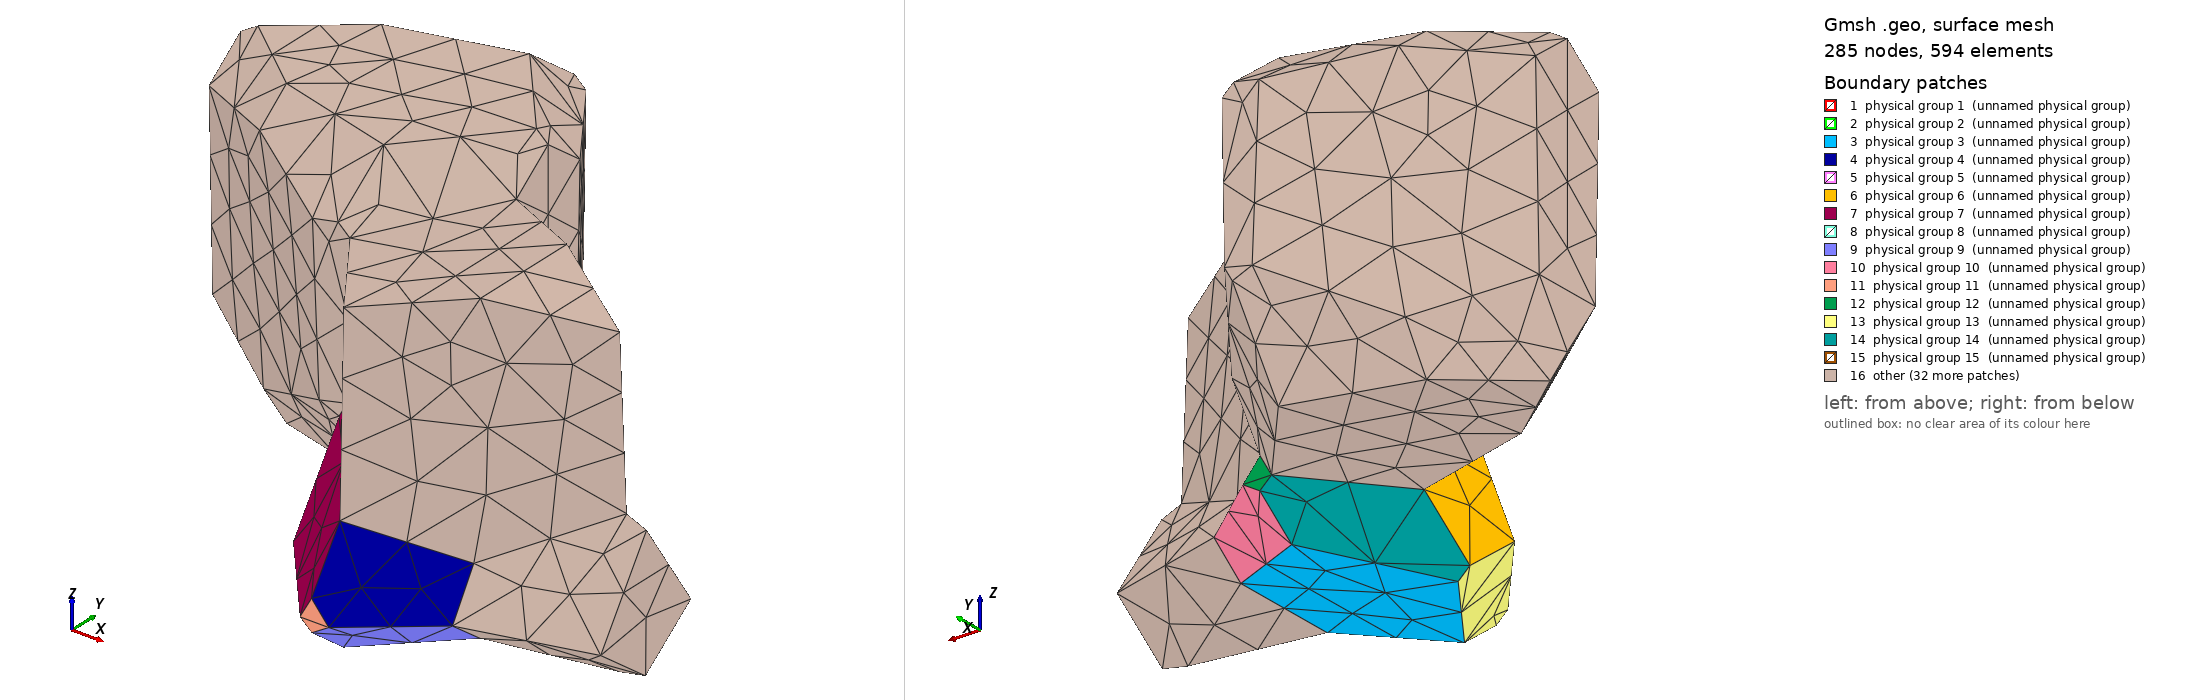

Gmsh geometry script, surface-meshed: 285 nodes, 594 surface elements. Boundary patches (legend numbers): 1 physical group 1 (unnamed physical group), 2 physical group 2 (unnamed physical group), 3 physical group 3 (unnamed physical group), 4 physical group 4 (unnamed physical group), 5 physical group 5 (unnamed physical group), 6 physical group 6 (unnamed physical group), 7 physical group 7 (unnamed physical group), 8 physical group 8 (unnamed physical group), 9 physical group 9 (unnamed physical group), 10 physical group 10 (unnamed physical group), 11 physical group 11 (unnamed physical group), 12 physical group 12 (unnamed physical group), 13 physical group 13 (unnamed physical group), 14 physical group 14 (unnamed physical group), 15 physical group 15 (unnamed physical group), 16 other. Left view from above one corner, right view from below the opposite corner. Legend entries are the model's physical surfaces. The drawing asked Gmsh for element sizes between 1% and 20% of the model's largest extent; the script's own settings can give other sizes.

=== n4-id1.geo (drawn) ===
Point (1) = {0.811667051094,0.097378494087,-0.009810346843};
Point (2) = {0.811698175882,0.507729376784,-0.009779001348};
Point (3) = {0.510923339899,-0.078130479488,0.090737150841};
Point (4) = {0.510923339899,0.683231612432,0.090814619575};
Point (5) = {0.242167762846,0.302577571775,0.180644767043};
Point (6) = {0.215767028652,0.302577571775,0.134314871904};
Point (7) = {0.816440460865,0.119297692788,-0.238780856729};
Point (8) = {0.814625839438,0.003282026146,-0.152137403174};
Point (9) = {0.816469124491,0.485815742666,-0.238794295645};
Point (10) = {0.814672191991,0.601834389726,-0.152137403174};
Point (11) = {0.510923339899,-0.197423406104,-0.085218265939};
Point (12) = {0.566917621075,-0.197423406104,-0.152137403174};
Point (13) = {0.510923339899,0.802576593896,-0.085218265939};
Point (14) = {0.566917621075,0.802576593896,-0.152137403174};
Point (15) = {0.213563092432,0.110992961499,-0.152137403174};
Point (16) = {0.472789984551,-0.197423406104,-0.152137403174};
Point (17) = {0.510923339899,-0.197423406104,-0.186455294744};
Point (18) = {0.510923339899,-0.062753305215,-0.288321328754};
Point (19) = {0.213552110488,0.494148366900,-0.152137403174};
Point (20) = {0.212447590189,0.302577571775,-0.296050345711};
Point (21) = {0.250763633433,0.302577571775,-0.330532646191};
Point (22) = {0.510923339899,0.667859353190,-0.288357384452};
Point (23) = {0.510923339899,0.802576593896,-0.186455294744};
Point (24) = {0.472789984551,0.802576593896,-0.152137403174};
Point (25) = {1.151243941504,0.302577571775,0.160443282498};
Point (26) = {1.215767028652,0.302577571775,0.134314871904};
Point (27) = {1.213563092432,0.110992961499,-0.152137403174};
Point (28) = {1.129208196065,0.302577571775,-0.312905826837};
Point (29) = {1.212447590189,0.302577571775,-0.296050345711};
Point (30) = {1.213552110488,0.494148366900,-0.152137403174};
Point (31) = {-0.188332948906,1.097378494087,-0.009810346843};
Point (32) = {-0.188301824118,0.507729376784,-0.009779001348};
Point (33) = {-0.183559539135,1.119297692788,0.761219143271};
Point (34) = {-0.183530875509,0.485815742666,0.761205704355};
Point (35) = {0.129208196065,1.302577571775,0.687094173163};
Point (36) = {0.242167762846,1.302577571775,0.180644767043};
Point (37) = {0.215767028652,1.302577571775,0.134314871904};
Point (38) = {0.151243941504,1.302577571775,0.160443282498};
Point (39) = {-0.185374160562,1.003282026146,0.847862596826};
Point (40) = {-0.433082378925,0.802576593896,0.847862596826};
Point (41) = {-0.185327808009,0.601834389726,0.847862596826};
Point (42) = {-0.489076660101,0.921869520512,0.090737150841};
Point (43) = {-0.489076660101,0.937246694785,0.711678671246};
Point (44) = {-0.489076660101,0.802576593896,0.813544705256};
Point (45) = {-0.489076660101,0.667859353190,0.711642615548};
Point (46) = {-0.489076660101,0.683231612432,0.090814619575};
Point (47) = {-0.489076660101,0.802576593896,-0.085218265939};
Point (48) = {-0.185327808009,0.601834389726,-0.152137403174};
Point (49) = {0.213563092432,1.110992961499,-0.152137403174};
Point (50) = {-0.185374160562,1.003282026146,-0.152137403174};
Point (51) = {-0.433082378925,0.802576593896,-0.152137403174};
Point (52) = {0.151243941504,0.302577571775,0.160443282498};
Point (53) = {0.129208196065,0.302577571775,0.687094173163};
Point (54) = {0.510923339899,0.921869520512,0.090737150841};
Point (55) = {0.212447590189,1.302577571775,0.703949654289};
Point (56) = {0.213563092432,1.110992961499,0.847862596826};
Point (57) = {0.510923339899,0.937246694785,0.711678671246};
Point (58) = {0.250763633433,1.302577571775,0.669467353809};
Point (59) = {0.213552110488,0.494148366900,0.847862596826};
Point (60) = {0.212447590189,0.302577571775,0.703949654289};
Point (61) = {0.250763633433,0.302577571775,0.669467353809};
Point (62) = {0.510923339899,0.667859353190,0.711642615548};
Point (63) = {0.510923339899,0.802576593896,0.813544705256};
Point (64) = {0.472789984551,0.802576593896,0.847862596826};
Point (65) = {1.129208196065,0.302577571775,0.687094173163};
Point (66) = {0.816440460865,0.119297692788,0.761219143271};
Point (67) = {0.816469124491,0.485815742666,0.761205704355};
Point (68) = {0.510923339899,-0.062753305215,0.711678671246};
Line (1) = {7,8};
Line (2) = {8,1};
Line (3) = {1,2};
Line (4) = {2,10};
Line (5) = {10,9};
Line (6) = {9,7};
Line (7) = {1,3};
Line (8) = {3,5};
Line (9) = {5,4};
Line (10) = {4,2};
Line (11) = {7,18};
Line (12) = {18,21};
Line (13) = {21,22};
Line (14) = {22,9};
Line (15) = {8,12};
Line (16) = {12,11};
Line (17) = {11,3};
Line (18) = {4,13};
Line (19) = {13,14};
Line (20) = {14,10};
Line (21) = {15,6};
Line (22) = {6,19};
Line (23) = {19,20};
Line (24) = {20,15};
Line (25) = {5,6};
Line (26) = {15,16};
Line (27) = {16,11};
Line (28) = {19,24};
Line (29) = {24,13};
Line (30) = {18,17};
Line (31) = {17,12};
Line (32) = {22,23};
Line (33) = {23,14};
Line (34) = {17,16};
Line (35) = {23,24};
Line (36) = {21,20};
Line (37) = {2,25};
Line (38) = {25,1};
Line (39) = {26,25};
Line (40) = {8,27};
Line (41) = {27,26};
Line (42) = {10,30};
Line (43) = {30,26};
Line (44) = {7,28};
Line (45) = {28,9};
Line (46) = {27,29};
Line (47) = {29,30};
Line (48) = {29,28};
Line (49) = {33,35};
Line (50) = {35,38};
Line (51) = {38,31};
Line (52) = {31,42};
Line (53) = {42,43};
Line (54) = {43,33};
Line (55) = {34,45};
Line (56) = {45,46};
Line (57) = {46,32};
Line (58) = {32,52};
Line (59) = {52,53};
Line (60) = {53,34};
Line (61) = {37,38};
Line (62) = {31,50};
Line (63) = {50,49};
Line (64) = {49,37};
Line (65) = {19,48};
Line (66) = {48,32};
Line (67) = {52,6};
Line (68) = {42,47};
Line (69) = {47,51};
Line (70) = {51,50};
Line (71) = {47,46};
Line (72) = {48,51};
Line (73) = {39,33};
Line (74) = {35,55};
Line (75) = {55,56};
Line (76) = {56,39};
Line (77) = {41,34};
Line (78) = {53,60};
Line (79) = {60,59};
Line (80) = {59,41};
Line (81) = {36,37};
Line (82) = {49,24};
Line (83) = {13,54};
Line (84) = {54,36};
Line (85) = {36,58};
Line (86) = {58,57};
Line (87) = {57,54};
Line (88) = {5,61};
Line (89) = {61,62};
Line (90) = {62,4};
Line (91) = {40,39};
Line (92) = {43,44};
Line (93) = {44,40};
Line (94) = {41,40};
Line (95) = {44,45};
Line (96) = {55,58};
Line (97) = {59,64};
Line (98) = {64,56};
Line (99) = {60,61};
Line (100) = {62,63};
Line (101) = {63,57};
Line (102) = {64,63};
Line (103) = {25,65};
Line (104) = {65,66};
Line (105) = {66,68};
Line (106) = {68,3};
Line (107) = {65,67};
Line (108) = {67,62};
Line (109) = {67,66};
Line (110) = {68,61};
Line Loop (1) = {1,2,3,4,5,6};
Plane Surface (1) = {1}; Physical Surface (1) = {1};
Line Loop (2) = {-3,7,8,9,10};
Plane Surface (2) = {2}; Physical Surface (2) = {2};
Line Loop (3) = {6,11,12,13,14};
Plane Surface (3) = {3}; Physical Surface (3) = {3};
Line Loop (4) = {-7,-2,15,16,17};
Plane Surface (4) = {4}; Physical Surface (4) = {4};
Line Loop (5) = {-4,-10,18,19,20};
Plane Surface (5) = {5}; Physical Surface (5) = {5};
Line Loop (6) = {21,22,23,24};
Plane Surface (6) = {6}; Physical Surface (6) = {6};
Line Loop (7) = {17,8,25,-21,26,27};
Plane Surface (7) = {7}; Physical Surface (7) = {7};
Line Loop (8) = {-18,-9,25,22,28,29};
Plane Surface (8) = {8}; Physical Surface (8) = {8};
Line Loop (9) = {-15,-1,11,30,31};
Plane Surface (9) = {9}; Physical Surface (9) = {9};
Line Loop (10) = {20,5,-14,32,33};
Plane Surface (10) = {10}; Physical Surface (10) = {10};
Line Loop (11) = {-16,-31,34,27};
Plane Surface (11) = {11}; Physical Surface (11) = {11};
Line Loop (12) = {19,-33,35,29};
Plane Surface (12) = {12}; Physical Surface (12) = {12};
Line Loop (13) = {26,-34,-30,12,36,24};
Plane Surface (13) = {13}; Physical Surface (13) = {13};
Line Loop (14) = {23,-36,13,32,35,-28};
Plane Surface (14) = {14}; Physical Surface (14) = {14};
Line Loop (15) = {3,37,38};
Plane Surface (15) = {15}; Physical Surface (15) = {15};
Line Loop (16) = {39,38,-2,40,41};
Plane Surface (16) = {16}; Physical Surface (16) = {16};
Line Loop (17) = {39,-37,4,42,43};
Plane Surface (17) = {17}; Physical Surface (17) = {17};
Line Loop (18) = {44,45,6};
Plane Surface (18) = {18}; Physical Surface (18) = {18};
Line Loop (19) = {-41,46,47,43};
Plane Surface (19) = {19}; Physical Surface (19) = {19};
Line Loop (20) = {1,40,46,48,-44};
Plane Surface (20) = {20}; Physical Surface (20) = {20};
Line Loop (21) = {5,-45,-48,47,-42};
Plane Surface (21) = {21}; Physical Surface (21) = {21};
Line Loop (22) = {49,50,51,52,53,54};
Plane Surface (22) = {22}; Physical Surface (22) = {22};
Line Loop (23) = {55,56,57,58,59,60};
Plane Surface (23) = {23}; Physical Surface (23) = {23};
Line Loop (24) = {61,51,62,63,64};
Plane Surface (24) = {24}; Physical Surface (24) = {24};
Line Loop (25) = {65,66,58,67,22};
Plane Surface (25) = {25}; Physical Surface (25) = {25};
Line Loop (26) = {52,68,69,70,-62};
Plane Surface (26) = {26}; Physical Surface (26) = {26};
Line Loop (27) = {71,57,-66,72,-69};
Plane Surface (27) = {27}; Physical Surface (27) = {27};
Line Loop (28) = {73,49,74,75,76};
Plane Surface (28) = {28}; Physical Surface (28) = {28};
Line Loop (29) = {77,-60,78,79,80};
Plane Surface (29) = {29}; Physical Surface (29) = {29};
Line Loop (30) = {81,-64,82,29,83,84};
Plane Surface (30) = {30}; Physical Surface (30) = {30};
Line Loop (31) = {84,85,86,87};
Plane Surface (31) = {31}; Physical Surface (31) = {31};
Line Loop (32) = {-9,88,89,90};
Plane Surface (32) = {32}; Physical Surface (32) = {32};
Line Loop (33) = {91,73,-54,92,93};
Plane Surface (33) = {33}; Physical Surface (33) = {33};
Line Loop (34) = {-77,94,-93,95,-55};
Plane Surface (34) = {34}; Physical Surface (34) = {34};
Line Loop (35) = {81,61,-50,74,96,-85};
Plane Surface (35) = {35}; Physical Surface (35) = {35};
Line Loop (36) = {76,-91,-94,-80,97,98};
Plane Surface (36) = {36}; Physical Surface (36) = {36};
Line Loop (37) = {53,92,95,56,-71,-68};
Plane Surface (37) = {37}; Physical Surface (37) = {37};
Line Loop (38) = {-65,28,-82,-63,-70,-72};
Plane Surface (38) = {38}; Physical Surface (38) = {38};
Line Loop (39) = {25,-67,59,78,99,-88};
Plane Surface (39) = {39}; Physical Surface (39) = {39};
Line Loop (40) = {87,-83,-18,-90,100,101};
Plane Surface (40) = {40}; Physical Surface (40) = {40};
Line Loop (41) = {-86,-96,75,-98,102,101};
Plane Surface (41) = {41}; Physical Surface (41) = {41};
Line Loop (42) = {-79,99,89,100,-102,-97};
Plane Surface (42) = {42}; Physical Surface (42) = {42};
Line Loop (43) = {-38,103,104,105,106,-7};
Plane Surface (43) = {43}; Physical Surface (43) = {43};
Line Loop (44) = {37,103,107,108,90,10};
Plane Surface (44) = {44}; Physical Surface (44) = {44};
Line Loop (45) = {109,105,110,89,-108};
Plane Surface (45) = {45}; Physical Surface (45) = {45};
Line Loop (46) = {104,-109,-107};
Plane Surface (46) = {46}; Physical Surface (46) = {46};
Line Loop (47) = {106,8,88,-110};
Plane Surface (47) = {47}; Physical Surface (47) = {47};
Surface Loop (1) = {-1,-2,3,-4,-5,6,7,-8,-9,10,-11,12,-13,-14};
Volume (1) = {1};
Physical Volume (1) = {1};
Surface Loop (2) = {1,-15,16,-17,-18,19,-20,-21};
Volume (2) = {2};
Physical Volume (2) = {2};
Surface Loop (3) = {22,23,-24,-25,-26,-27,-28,29,-30,8,31,-32,33,34,35,36,-37,-38,-39,-40,41,42};
Volume (3) = {3};
Physical Volume (3) = {3};
Surface Loop (4) = {2,15,43,-44,-45,-46,-47,32};
Volume (4) = {4};
Physical Volume (4) = {4};
